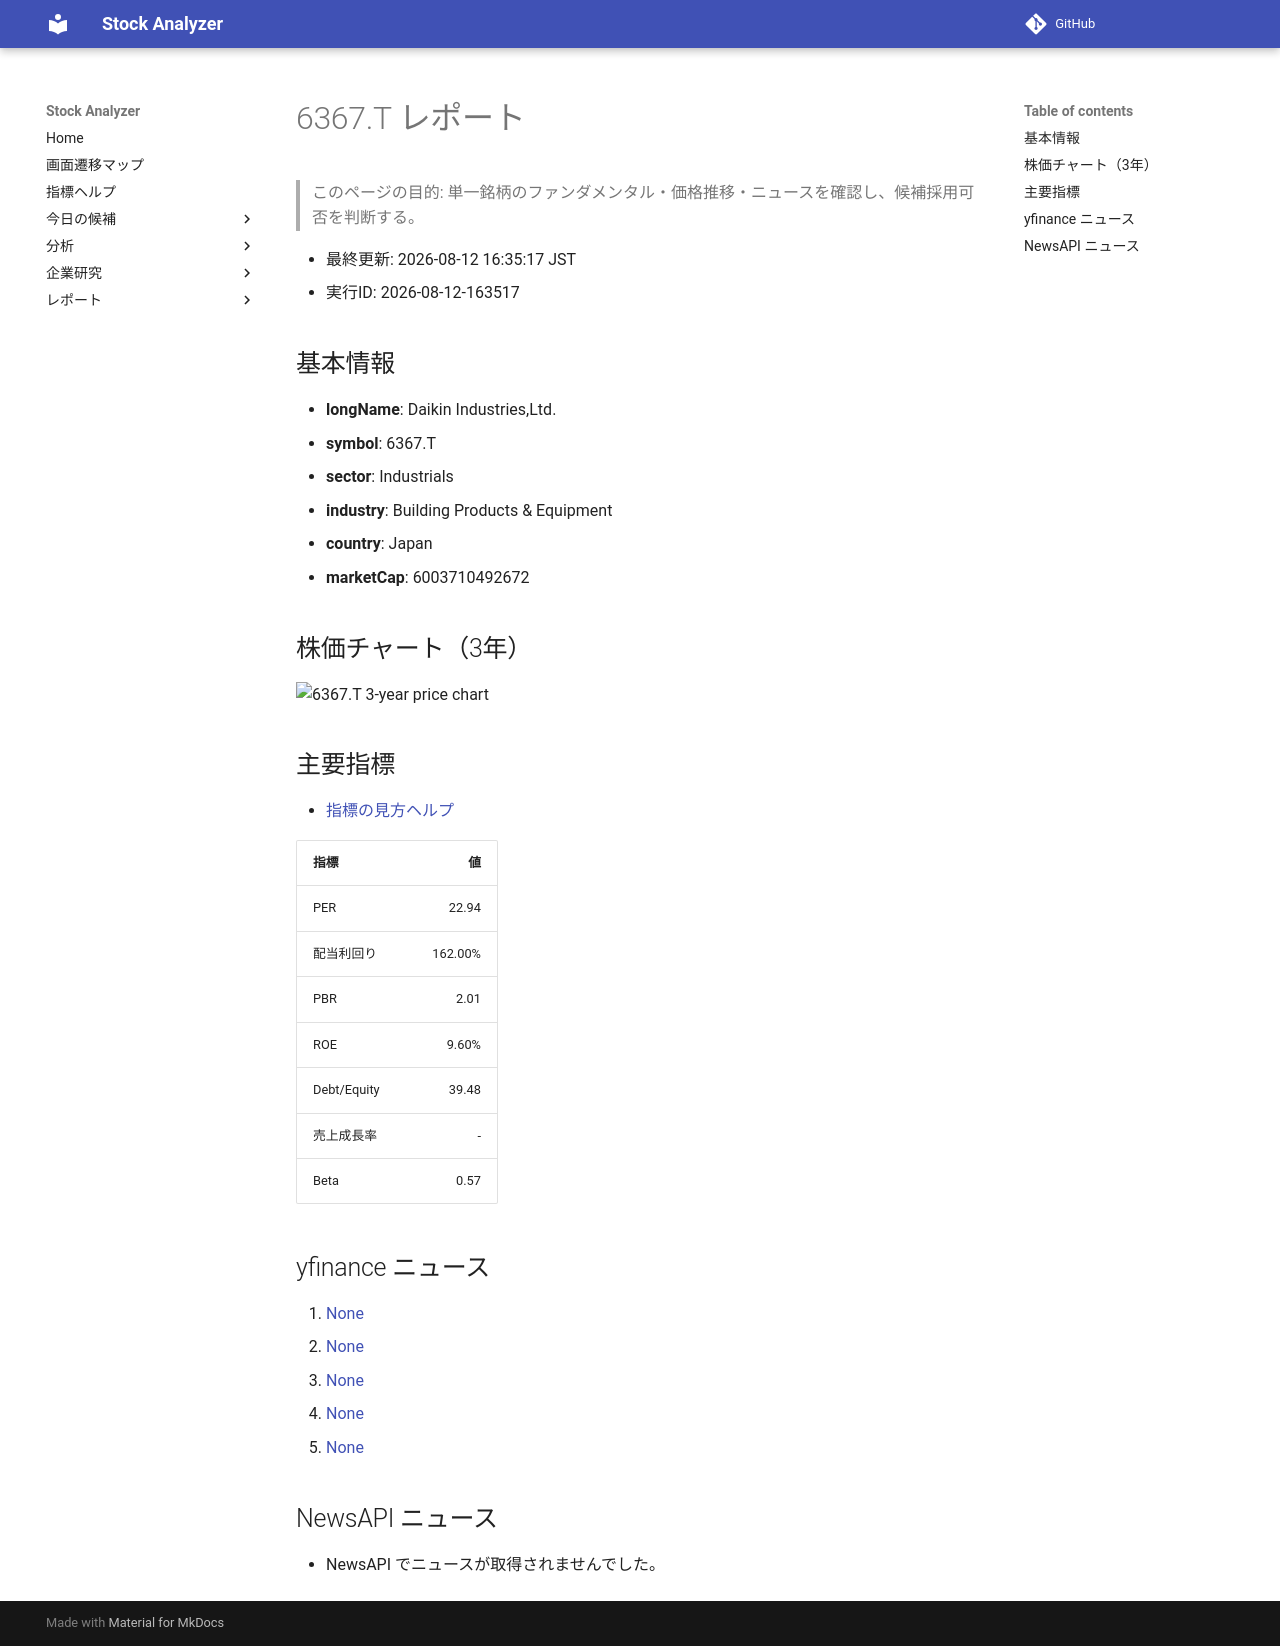

repository: Yumi-note/Making-APP · page: reports/2026-08-12/163517/6367_T/index.html · generator: mkdocs

# 6367.T レポート

> このページの目的: 単一銘柄のファンダメンタル・価格推移・ニュースを確認し、候補採用可否を判断する。

- 最終更新: 2026-08-12 16:35:17 JST
- 実行ID: 2026-08-12-163517

## 基本情報

- **longName**: Daikin Industries,Ltd.
- **symbol**: 6367.T
- **sector**: Industrials
- **industry**: Building Products & Equipment
- **country**: Japan
- **marketCap**: 6003710492672

## 株価チャート（3年）

![6367.T 3-year price chart](6367_T_3y.png)

## 主要指標

- [指標の見方ヘルプ](../../../../indicators.md)

| 指標 | 値 |
|---|---:|
| PER | 22.94 |
| 配当利回り | 162.00% |
| PBR | 2.01 |
| ROE | 9.60% |
| Debt/Equity | 39.48 |
| 売上成長率 | - |
| Beta | 0.57 |

## yfinance ニュース

1. [None](None)
2. [None](None)
3. [None](None)
4. [None](None)
5. [None](None)

## NewsAPI ニュース

- NewsAPI でニュースが取得されませんでした。
